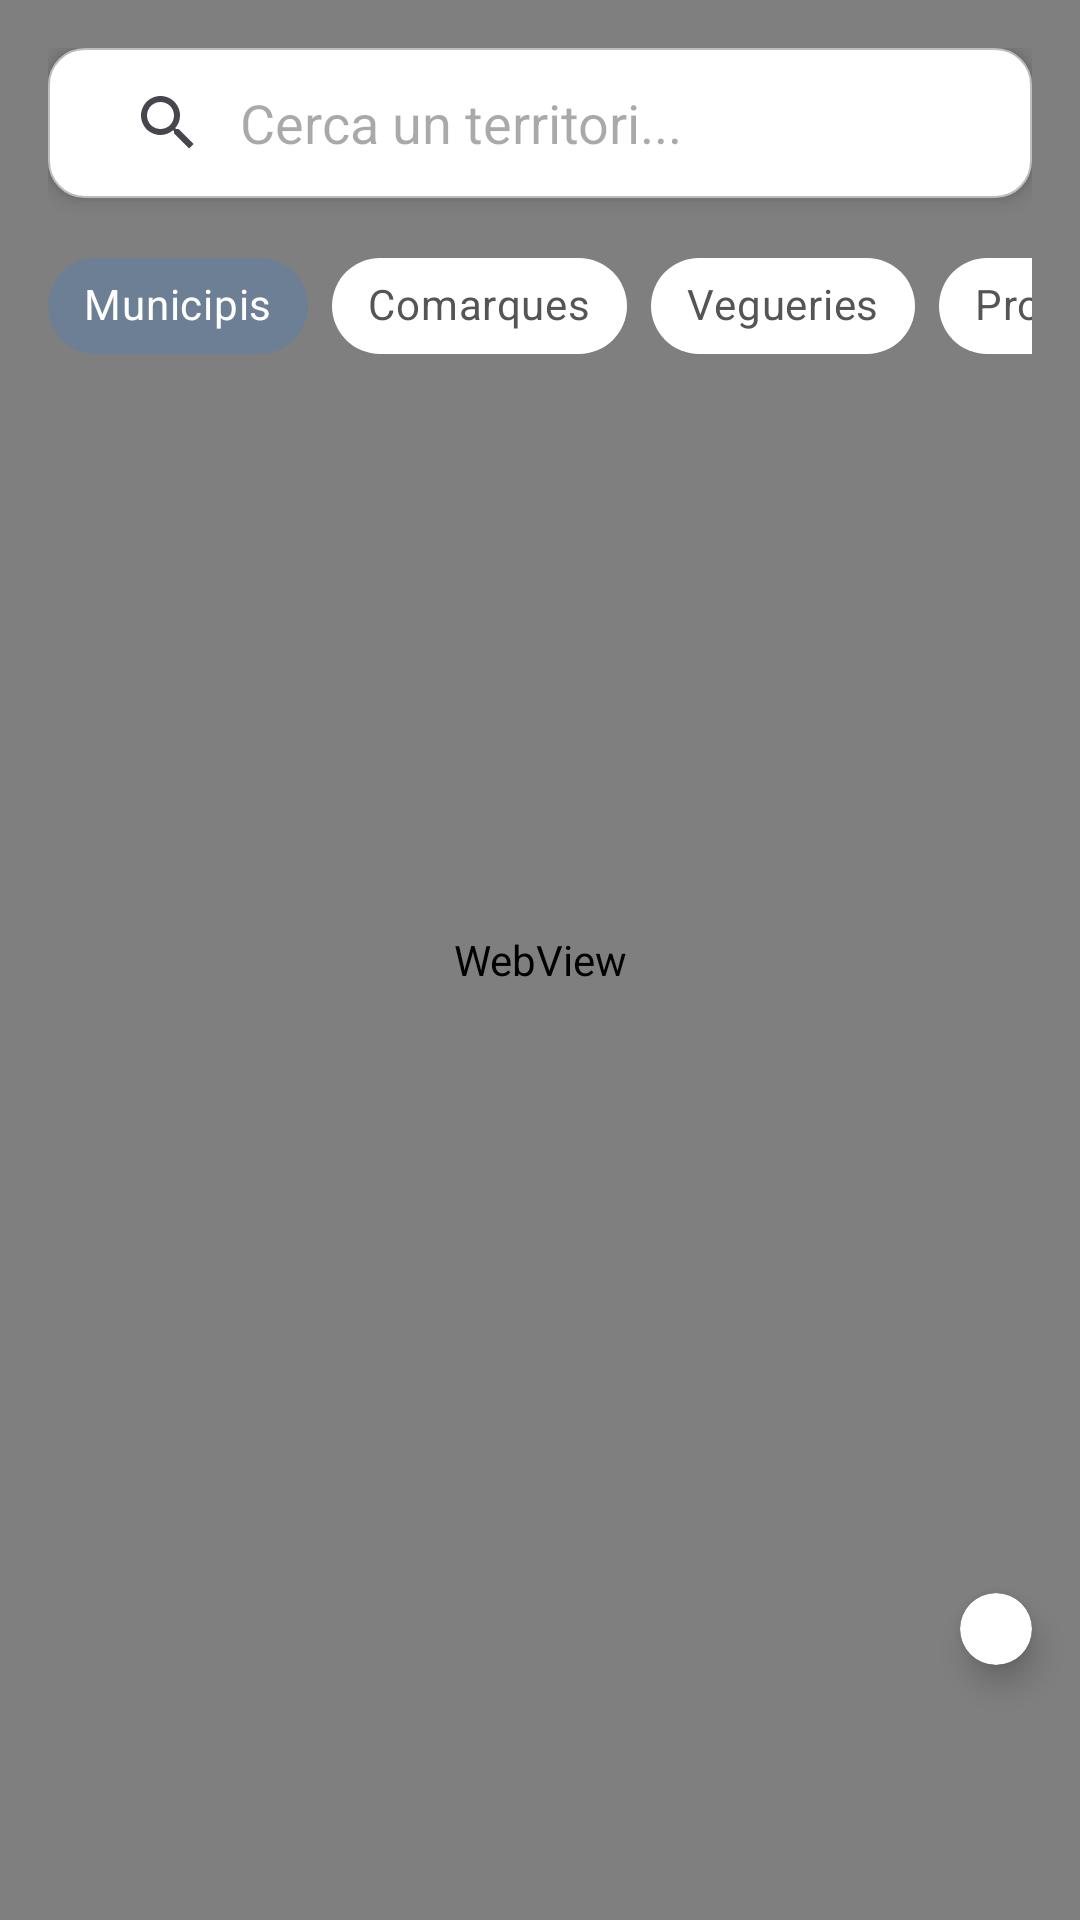

Produce the Android XML layout that renders to this screen, including the resource entries it uses.
<!-- AndroidManifest.xml: application theme Theme.MuniTracker -->
<!-- res/layout/fragment_mapes.xml -->
<?xml version="1.0" encoding="utf-8"?>
<androidx.constraintlayout.widget.ConstraintLayout
    xmlns:tools="http://schemas.android.com/tools"
    xmlns:android="http://schemas.android.com/apk/res/android"
    xmlns:app="http://schemas.android.com/apk/res-auto"
    android:layout_width="match_parent"
    android:layout_height="match_parent"
    android:background="#F5F5F7"
    tools:context=".Fragments.FragmentMapes">

    <WebView
        android:id="@+id/webView"
        android:layout_width="match_parent"
        android:layout_height="match_parent"
        app:layout_constraintTop_toTopOf="parent"
        app:layout_constraintBottom_toBottomOf="parent"/>

    <LinearLayout
        android:id="@+id/buttonLayout"
        android:layout_width="match_parent"
        android:layout_height="wrap_content"
        android:orientation="vertical"
        android:padding="16dp"
        app:layout_constraintTop_toTopOf="parent">

        <androidx.appcompat.widget.SearchView
            android:id="@+id/searchView"
            android:layout_width="match_parent"
            android:layout_height="50dp"
            android:background="@drawable/search_view_background_blanc"
            android:elevation="4dp"
            app:iconifiedByDefault="false"
            app:queryBackground="@android:color/transparent"
            app:queryHint="Cerca un territori..." />

        <HorizontalScrollView
            android:layout_width="match_parent"
            android:layout_height="wrap_content"
            android:layout_marginTop="12dp"
            android:scrollbars="none">

            <com.google.android.material.chip.ChipGroup
                android:id="@+id/chipGroupFiltres"
                android:layout_width="wrap_content"
                android:layout_height="wrap_content"
                app:singleLine="true"
                app:singleSelection="true"
                app:selectionRequired="true">

                <com.google.android.material.chip.Chip
                    android:id="@+id/btMunicipis"
                    style="@style/Widget.MaterialComponents.Chip.Choice"
                    android:layout_width="wrap_content"
                    android:layout_height="wrap_content"
                    android:text="Municipis"
                    android:checked="true"
                    app:chipBackgroundColor="@drawable/selector_chip_background"
                    android:textColor="@drawable/selector_text_chip"
                    app:chipCornerRadius="20dp" />

                <com.google.android.material.chip.Chip
                    android:id="@+id/btComarques"
                    style="@style/Widget.MaterialComponents.Chip.Choice"
                    android:layout_width="wrap_content"
                    android:layout_height="wrap_content"
                    android:text="Comarques"
                    app:chipBackgroundColor="@drawable/selector_chip_background"
                    android:textColor="@drawable/selector_text_chip"
                    app:chipCornerRadius="20dp" />

                <com.google.android.material.chip.Chip
                    android:id="@+id/btVegueries"
                    style="@style/Widget.MaterialComponents.Chip.Choice"
                    android:layout_width="wrap_content"
                    android:layout_height="wrap_content"
                    android:text="Vegueries"
                    app:chipBackgroundColor="@drawable/selector_chip_background"
                    android:textColor="@drawable/selector_text_chip"
                    app:chipCornerRadius="20dp" />

                <com.google.android.material.chip.Chip
                    android:id="@+id/btProvincies"
                    style="@style/Widget.MaterialComponents.Chip.Choice"
                    android:layout_width="wrap_content"
                    android:layout_height="wrap_content"
                    android:text="Províncies"
                    android:checked="false"
                    app:chipBackgroundColor="@drawable/selector_chip_background"
                    android:textColor="@drawable/selector_text_chip"
                    app:chipCornerRadius="20dp" />






            </com.google.android.material.chip.ChipGroup>
        </HorizontalScrollView>
    </LinearLayout>

    <androidx.recyclerview.widget.RecyclerView
        android:id="@+id/resultsRecyclerView"
        android:layout_width="match_parent"
        android:layout_height="wrap_content"
        android:layout_marginHorizontal="16dp"
        android:background="@drawable/search_view_background_blanc"
        android:elevation="6dp"
        android:visibility="gone"
        app:layout_constraintTop_toBottomOf="@id/buttonLayout" />

    <androidx.cardview.widget.CardView
        android:id="@+id/cardLlegenda"
        android:layout_width="wrap_content"
        android:layout_height="wrap_content"
        app:cardCornerRadius="14dp"
        app:cardElevation="6dp"
        app:cardBackgroundColor="#FFFFFF"
        app:layout_constraintBottom_toBottomOf="parent"
        app:layout_constraintEnd_toEndOf="parent"
        android:layout_marginEnd="16dp"
        android:layout_marginBottom="85dp">

        <LinearLayout
            android:id="@+id/legendContainer"
            android:layout_width="wrap_content"
            android:layout_height="wrap_content"
            android:orientation="vertical"
            android:padding="12dp" />
    </androidx.cardview.widget.CardView>

</androidx.constraintlayout.widget.ConstraintLayout>
<!-- resources referenced by this layout -->
<resources>
  <!-- drawable search_view_background_blanc (drawable) -->
  <?xml version="1.0" encoding="utf-8"?>
  <shape xmlns:android="http://schemas.android.com/apk/res/android">
  
      <solid android:color="@android:color/white"/>
  
      <stroke
          android:width="0.5dp"
          android:color="#BDBDBD"/>
  
      <corners android:radius="12dp"/>
  
      <padding
          android:left="8dp"
          android:top="4dp"
          android:right="8dp"
          android:bottom="4dp"/>
  
  </shape>
  <!-- drawable selector_chip_background (drawable) -->
  <?xml version="1.0" encoding="utf-8"?>
  <selector xmlns:android="http://schemas.android.com/apk/res/android">
      <item android:state_checked="true" android:color="#6D7F94"/> <item android:state_checked="false" android:color="#FFFFFF"/> </selector>
  <!-- drawable selector_text_chip (drawable) -->
  <?xml version="1.0" encoding="utf-8"?>
  <selector xmlns:android="http://schemas.android.com/apk/res/android">
      <item android:state_checked="true" android:color="#FFFFFF"/>
      <item android:state_checked="false" android:color="#555555"/>
  </selector>
  <style name="Theme.MuniTracker" parent="Base.Theme.MuniTracker" />
  <style name="Base.Theme.MuniTracker" parent="Theme.Material3.DayNight.NoActionBar">
          
          <item name="android:statusBarColor" tools:targetApi="l">@color/blau_mapa_fosc</item>
          <item name="android:navigationBarColor" tools:targetApi="l">@color/blau_mapa_fosc</item>
  
          
  
          
  
      </style>
  <color name="blau_mapa_fosc">#6D7C93</color>
</resources>
